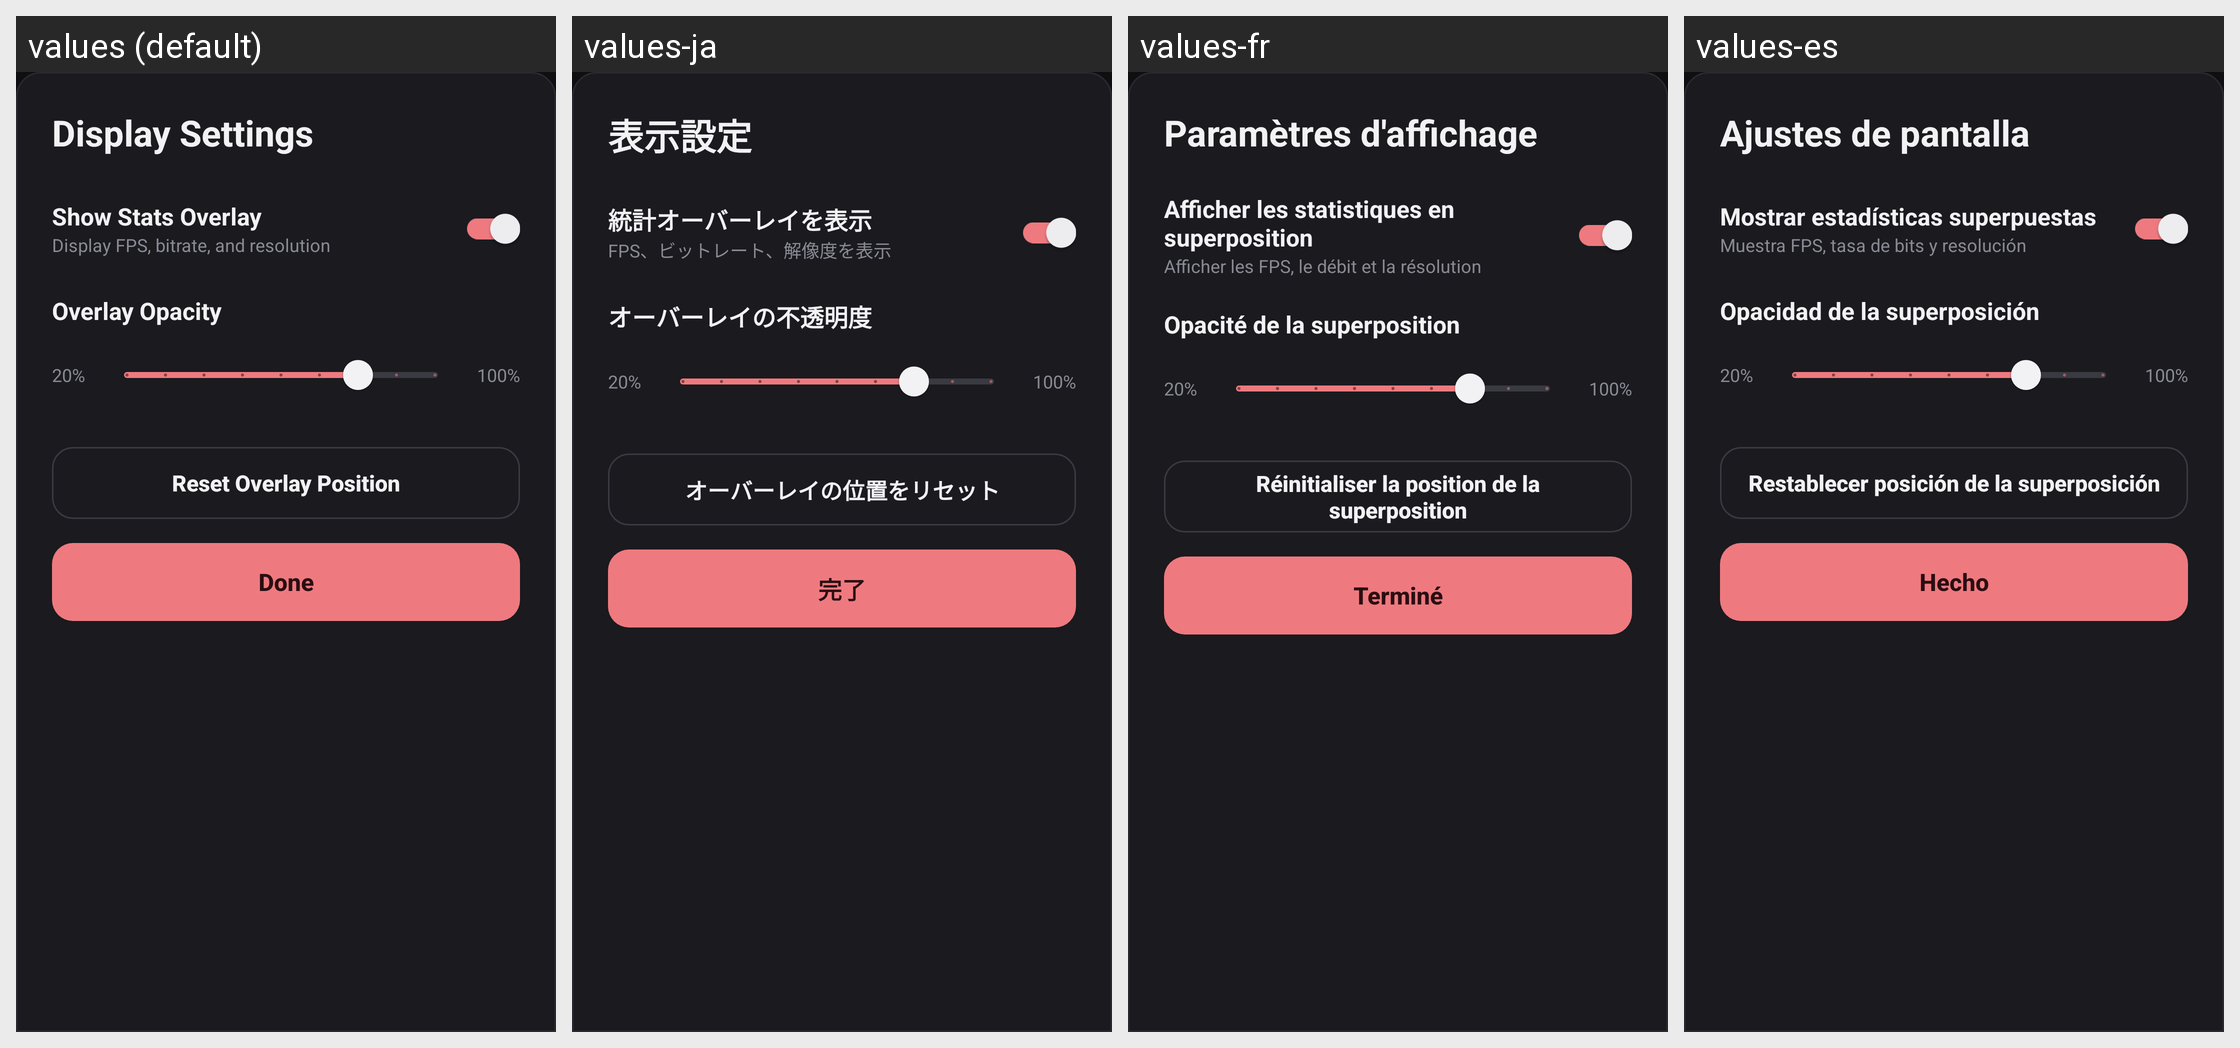

Strings drawn on this Android screen and how each of the app's shown locales translates them:
Android screen res/layout/bottom_sheet_settings.xml rendered under 4 locales, left to right: values (default), values-ja, values-fr, values-es. Device: Nexus 5 (rendered at 1080×1920; each locale shown at half size, 540×960, under a caption strip naming it); theme AppTheme.
Other locales in the repository, not shown: values-de, values-ko, values-ru.
Strings drawn on this screen, with the default value and each locale's value (text and hints the layout hard-codes, and strings that could not be matched under every locale, appear in the picture but are not listed):

display_settings_title
  values: Display Settings
  values-ja: 表示設定
  values-fr: Paramètres d'affichage
  values-es: Ajustes de pantalla

display_show_stats_overlay
  values: Show Stats Overlay
  values-ja: 統計オーバーレイを表示
  values-fr: Afficher les statistiques en superposition
  values-es: Mostrar estadísticas superpuestas

display_show_stats_overlay_summary
  values: Display FPS, bitrate, and resolution
  values-ja: FPS、ビットレート、解像度を表示
  values-fr: Afficher les FPS, le débit et la résolution
  values-es: Muestra FPS, tasa de bits y resolución

display_overlay_opacity
  values: Overlay Opacity
  values-ja: オーバーレイの不透明度
  values-fr: Opacité de la superposition
  values-es: Opacidad de la superposición

display_reset_overlay_position
  values: Reset Overlay Position
  values-ja: オーバーレイの位置をリセット
  values-fr: Réinitialiser la position de la superposition
  values-es: Restablecer posición de la superposición

done
  values: Done
  values-ja: 完了
  values-fr: Terminé
  values-es: Hecho
